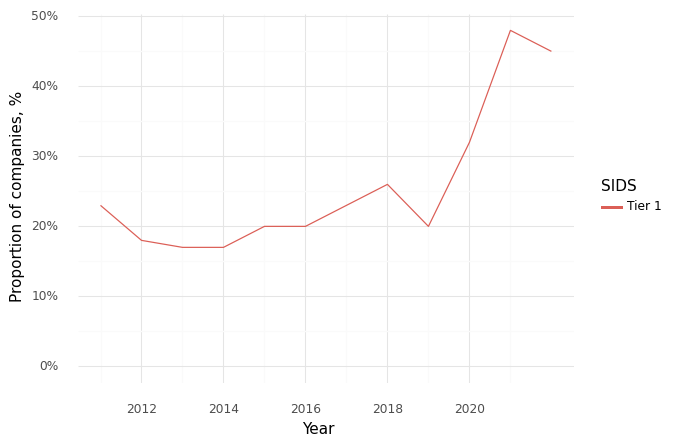

The data file committed next to this chart (first rows):
, Year, SIDS, Climate, Health, Intersection
0, 2011, Tier 1, 0.79, 0.73, 0.23
1, 2012, Tier 1, 0.75, 0.8, 0.18
2, 2013, Tier 1, 0.63, 0.84, 0.17
3, 2014, Tier 1, 0.63, 0.88, 0.17
4, 2015, Tier 1, 0.63, 0.8, 0.2
5, 2016, Tier 1, 0.71, 0.87, 0.2
6, 2017, Tier 1, 0.7, 0.83, 0.23
7, 2018, Tier 1, 0.76, 0.81, 0.26
8, 2019, Tier 1, 0.75, 0.88, 0.2
9, 2020, Tier 1, 0.78, 0.92, 0.32
10, 2021, Tier 1, 0.8, 0.96, 0.48
11, 2022, Tier 1, 0.83, 0.89, 0.45
